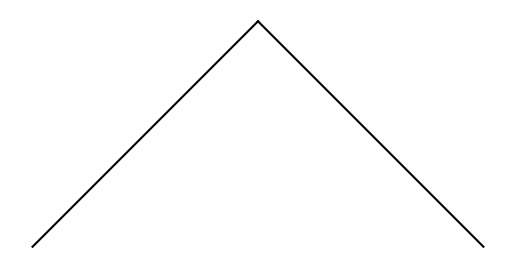

Write Python code to recreate this figure.
# Author: Jaime O Salas
# Data Structures & Algorithm
# [redacted]
# [redacted]
# [redacted]
# Last Modification: 3/8/19
# Purpose Of Program: The purpose of this lab is to see the implementations of Binary
# Search Trees (BST's) and familiarize ourselves with them as well

import math
import matplotlib.pyplot as plt
import numpy as np

# BST Class
class BST(object):
    # Constructor
    def __init__(self, item, left=None, right=None):
        self.item = item
        self.left = left
        self.right = right

# Method will Insert new items into the tree
def Insert(T ,newItem):
    if T == None:
        T =  BST(newItem)
    elif T.item > newItem:
        T.left = Insert(T.left ,newItem)
    else:
        T.right = Insert(T.right ,newItem)
    return T

def Delete(T ,del_item):
    if T is not None:
        if del_item < T.item:
            T.left = Delete(T.left ,del_item)
        elif del_item > T.item:
            T.right = Delete(T.right ,del_item)
        else:  # del_item == T.item
            if T.left is None and T.right is None: # T is a leaf, just remove it
                T = None
            elif T.left is None: # T has one child, replace it by existing child
                T = T.right
            elif T.right is None:
                T = T.left
            else: # T has two chldren. Replace T by its successor, delete successor
                m = Smallest(T.right)
                T.item = m.item
                T.right = Delete(T.right ,m.item)
    return T

def InOrder(T):
    # Prints items in BST in ascending order
    if T is not None:
        InOrder(T.left)
        print(T.item ,end = ' ')
        InOrder(T.right)

def InOrderD(T ,space):
    # Prints items and structure of BST
    if T is not None:
        InOrderD(T.right ,space +'   ')
        print(space ,T.item)
        InOrderD(T.left ,space +'   ')

def SmallestL(T):
    # Returns smallest item in BST. Returns None if T is None
    if T is None:
        return None
    while T.left is not None:
        T = T.left
    return T

def Smallest(T):
    # Returns smallest item in BST. Error if T is None
    if T.left is None:
        return T
    else:
        return Smallest(T.left)

def Largest(T):
    if T.right is None:
        return T
    else:
        return Largest(T.right)

def Find(T ,k):
    # Returns the address of k in BST, or None if k is not in the tree
    if T is None or T.item == k:
        return T
    if T.item <k:
        return Find(T.right ,k)
    return Find(T.left ,k)

# Methods for the circles are below
def circle(center ,radius):
    n = int(4 * radius * math.pi)
    t = np.linspace(0 ,6.3, n)
    x = center[1] + radius * np.sin(t)
    y = center[0] + radius * np.cos(t)
    return x ,y

# Method will print the circles for the tree
def draw_circles(ax, center, radius):
    x ,y = circle(center ,radius)
    ax.plot(x ,y, color='k')
    ax.fill(x ,y, color='white', )

''' 
Handout code
def FindAndPrint(T,k):
    f = Find(T,k)
    if f is not None:
        print(f.item,'found')
    else:
        print(k,'not found')
'''
# If the item in the BST is found then
# If will be printed
# If its found then it will print "has been found"
# If hasnt been found it will return 'has not been found'
def FindAndPrint(T ,k):
    f = Find(T ,k)
    if f is not None:
        print(f.item ,'has been found')
    else:
        print(k ,'has not been found')

# Prints all the items in the depts of BST
def DepthPrint(T ,k):
    if T is None:
        return None
    if k is 0:
        print(T.item, end = " ")
    else:
        DepthPrint(T.left, k -1)
        DepthPrint(T.right, k - 1)


# 1. Graphing the tree
# Zorder = default for drawing axes,patches,lines and text.
def CircleD(T, center, radius, ax):
    if T != None:
        x, y = circle(center, radius)
        ax.plot(x, y, color='k', zorder=1, linewidth=2.5)
        ax.fill(x, y, color='white', zorder=1, linewidth=2.5)
        ax.text(center[0], center[1], str(T.item), horizontalalignmnet='center', verticalalignment='center',
                fontsize=6.5, zorder=4)


def BST_Draw(ax, c, T, x, y):
    if T == None:
        return None
    if T.left is not None and T.right is not None:
        # Left side will be plotted first followed by the recursive call
        ax.plot([c[0], c[0] - x], [c[1], c[1] - y], color='k')
        BST_Draw(ax, [c[0] - x, c[1] - y], T.left, x * 0.5, y * 0.9)
        # Then the right side next with the recrusive call aswell
        ax.plot([c[0], c[0] + x], [c[1], c[1] - y], color='k')
        BST_Draw(ax, [c[0] + x, c[1] - y], T.right, x * 0.5, y * 0.9)
    plt.plot(c[0], c[1], markersize=12, markeredgecolor='black')


# 2.Seach iterative
def Iterative_Search(T, k):
    if T is None:
        return None
    while T != None and T.item != k:
        # If k is smaller, it will move to the left child
        if k < T.item:
            T = T.left
        # If k is bigger, then it will move to the right child
        elif k > T.item:
            T = T.right
    return T


# 3. Building a balanced tree given a sorted array
# must be build with O(n) time
def Build_Tree(SortedArr):
     if not SortedArr:
         return None
     if len(SortedArr) != 0:
     # Finds the middle, while adding the new elements
        middle = (len(SortedArr)) // 2
     # T is the root
        T = BST(SortedArr[middle])
        T.left = Build_Tree(SortedArr[:middle])
     # Right Subtree will have the values greater than the middle
        T.right = Build_Tree(SortedArr[middle + 1:])
        return T
        
def Tree_Arr(T, SortedArr):
    if T is None:
        return None
    elif T is not None:
        Tree_Arr(T.left, SortedArr)
        SortedArr.append(T.item)
        Tree_Arr(T.right, SortedArr)


# 4. Extracting the elements in a binary search tree
# into a sorted tree


# Code to test the functions
T = None
A = [70, 50, 90, 130, 150, 40, 10]
for a in A:
    T = Insert(T, a)

T2 = None
# Numbers from the handout
Array2 = [10,4,15,2,8,12,18,1,5,3,9,7]
for array2 in Array2:
    Array2 = Insert(T2,array2) 



plt.close('all')
fig, ax = plt.subplots()
BST_Draw(ax, [0, 0], T, 50, 50)
ax.set_aspect(1.0)
ax.axis('off')
plt.show()


# 5. Print the elements in the BST by the depths
# A for loop could also be used
print("Keys at depth 0:", end=' ')
DepthPrint(T, 0)
print()

print("Keys at depth 1:", end=' ')
DepthPrint(T, 1)
print()

print("Keys at depth 2:", end=' ')
DepthPrint(T, 2)
print()

print("Keys at depth 3:", end=' ')
DepthPrint(T, 3)
print()

print("Keys at depth 4:", end=' ')
DepthPrint(T, 4)
print()
